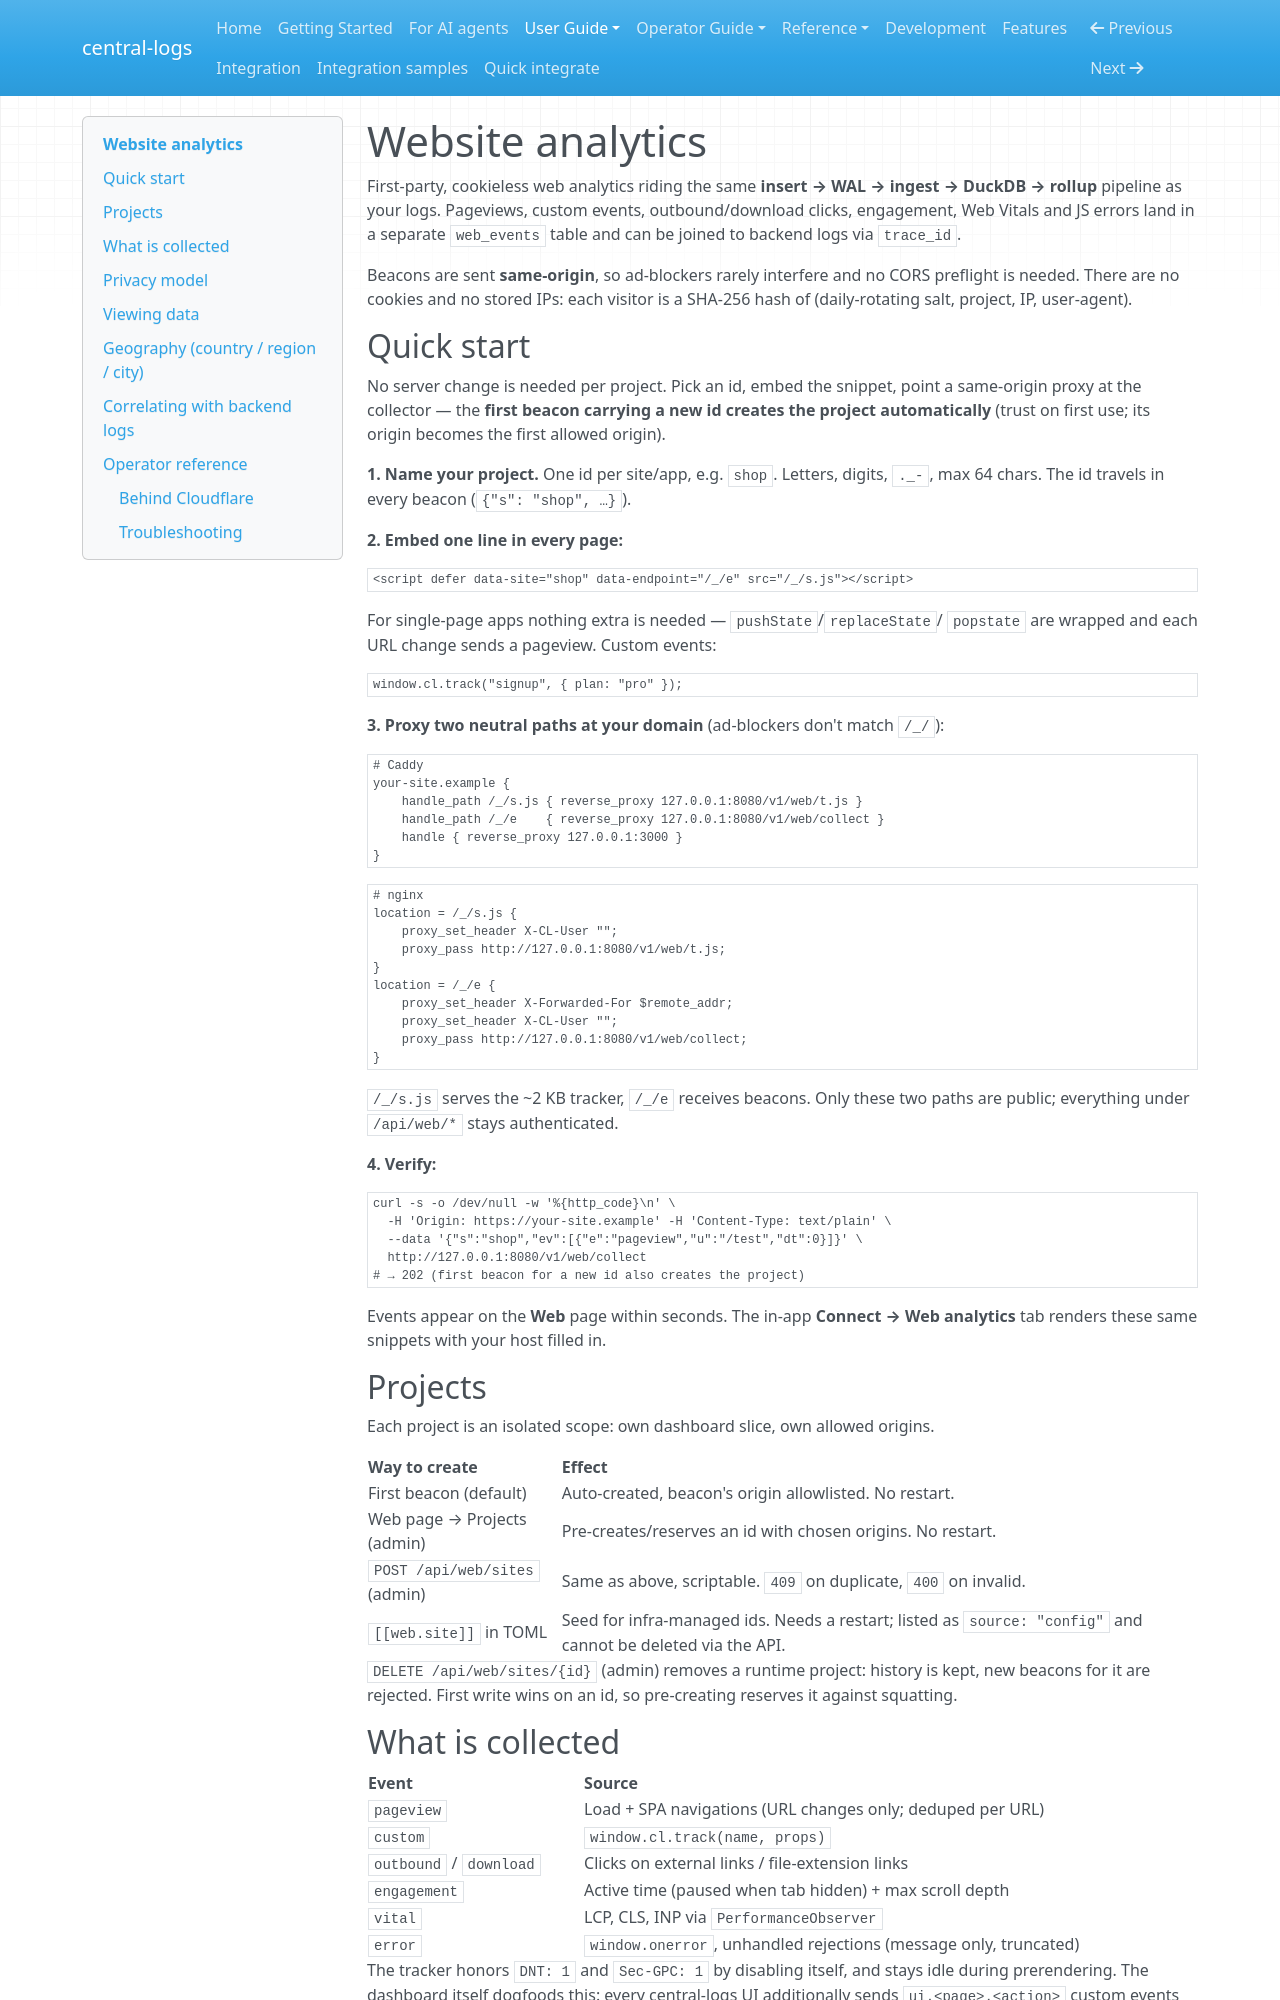

repository: kamilersz/central-logs · page: web-analytics/index.html · generator: mkdocs

# Website analytics

First-party, cookieless web analytics riding the same
**insert → WAL → ingest → DuckDB → rollup** pipeline as your logs.
Pageviews, custom events, outbound/download clicks, engagement, Web Vitals
and JS errors land in a separate `web_events` table and can be joined to
backend logs via `trace_id`.

Beacons are sent **same-origin**, so ad-blockers rarely interfere and no CORS
preflight is needed. There are no cookies and no stored IPs: each visitor is
a SHA-256 hash of (daily-rotating salt, project, IP, user-agent).

## Quick start

No server change is needed per project. Pick an id, embed the snippet, point
a same-origin proxy at the collector — the **first beacon carrying a new id
creates the project automatically** (trust on first use; its origin becomes
the first allowed origin).

**1. Name your project.** One id per site/app, e.g. `shop`. Letters, digits,
`._-`, max 64 chars. The id travels in every beacon (`{"s": "shop", …}`).

**2. Embed one line in every page:**

```html
<script defer data-site="shop" data-endpoint="/_/e" src="/_/s.js"></script>
```

For single-page apps nothing extra is needed — `pushState`/`replaceState`/
`popstate` are wrapped and each URL change sends a pageview. Custom events:

```js
window.cl.track("signup", { plan: "pro" });
```

**3. Proxy two neutral paths at your domain** (ad-blockers don't match `/_/`):

```caddy
# Caddy
your-site.example {
    handle_path /_/s.js { reverse_proxy 127.0.0.1:8080/v1/web/t.js }
    handle_path /_/e    { reverse_proxy 127.0.0.1:8080/v1/web/collect }
    handle { reverse_proxy 127.0.0.1:3000 }
}
```

```nginx
# nginx
location = /_/s.js {
    proxy_set_header X-CL-User "";
    proxy_pass http://127.0.0.1:8080/v1/web/t.js;
}
location = /_/e {
    proxy_set_header X-Forwarded-For $remote_addr;
    proxy_set_header X-CL-User "";
    proxy_pass http://127.0.0.1:8080/v1/web/collect;
}
```

`/_/s.js` serves the ~2 KB tracker, `/_/e` receives beacons. Only these two
paths are public; everything under `/api/web/*` stays authenticated.

**4. Verify:**

```bash
curl -s -o /dev/null -w '%{http_code}\n' \
  -H 'Origin: https://your-site.example' -H 'Content-Type: text/plain' \
  --data '{"s":"shop","ev":[{"e":"pageview","u":"/test","dt":0}]}' \
  http://127.0.0.1:8080/v1/web/collect
# → 202 (first beacon for a new id also creates the project)
```

Events appear on the **Web** page within seconds. The in-app
**Connect → Web analytics** tab renders these same snippets with your host
filled in.

## Projects

Each project is an isolated scope: own dashboard slice, own allowed origins.

| Way to create | Effect |
|---|---|
| First beacon (default) | Auto-created, beacon's origin allowlisted. No restart. |
| Web page → Projects (admin) | Pre-creates/reserves an id with chosen origins. No restart. |
| `POST /api/web/sites` (admin) | Same as above, scriptable. `409` on duplicate, `400` on invalid. |
| `[[web.site]]` in TOML | Seed for infra-managed ids. Needs a restart; listed as `source: "config"` and cannot be deleted via the API. |

`DELETE /api/web/sites/{id}` (admin) removes a runtime project: history is
kept, new beacons for it are rejected. First write wins on an id, so
pre-creating reserves it against squatting.

## What is collected

| Event | Source |
|---|---|
| `pageview` | Load + SPA navigations (URL changes only; deduped per URL) |
| `custom` | `window.cl.track(name, props)` |
| `outbound` / `download` | Clicks on external links / file-extension links |
| `engagement` | Active time (paused when tab hidden) + max scroll depth |
| `vital` | LCP, CLS, INP via `PerformanceObserver` |
| `error` | `window.onerror`, unhandled rejections (message only, truncated) |

The tracker honors `DNT: 1` and `Sec-GPC: 1` by disabling itself, and stays
idle during prerendering. The dashboard itself dogfoods this: every central-logs
UI additionally sends `ui.<page>.<action>` custom events (filter runs, alert
approvals, key lifecycle…), so the `central-logs` project shows real usage.

## Privacy model

- No cookies, no `localStorage`, no client-side identifiers.
- Raw client IPs are **never stored** — they only feed the daily visitor hash.
  Hashes change every UTC day; salts are deleted after 2 days, making past
  hashes unreconstructable.
- Consequence: unique visitors are exact **per day**; multi-day ranges **sum**
  daily uniques (shown as a note wherever uniques appear).
- `DNT`/`Sec-GPC` beacons are answered `202` and discarded (and never create
  projects). Authenticated users appear only as keyed per-site hashes.
